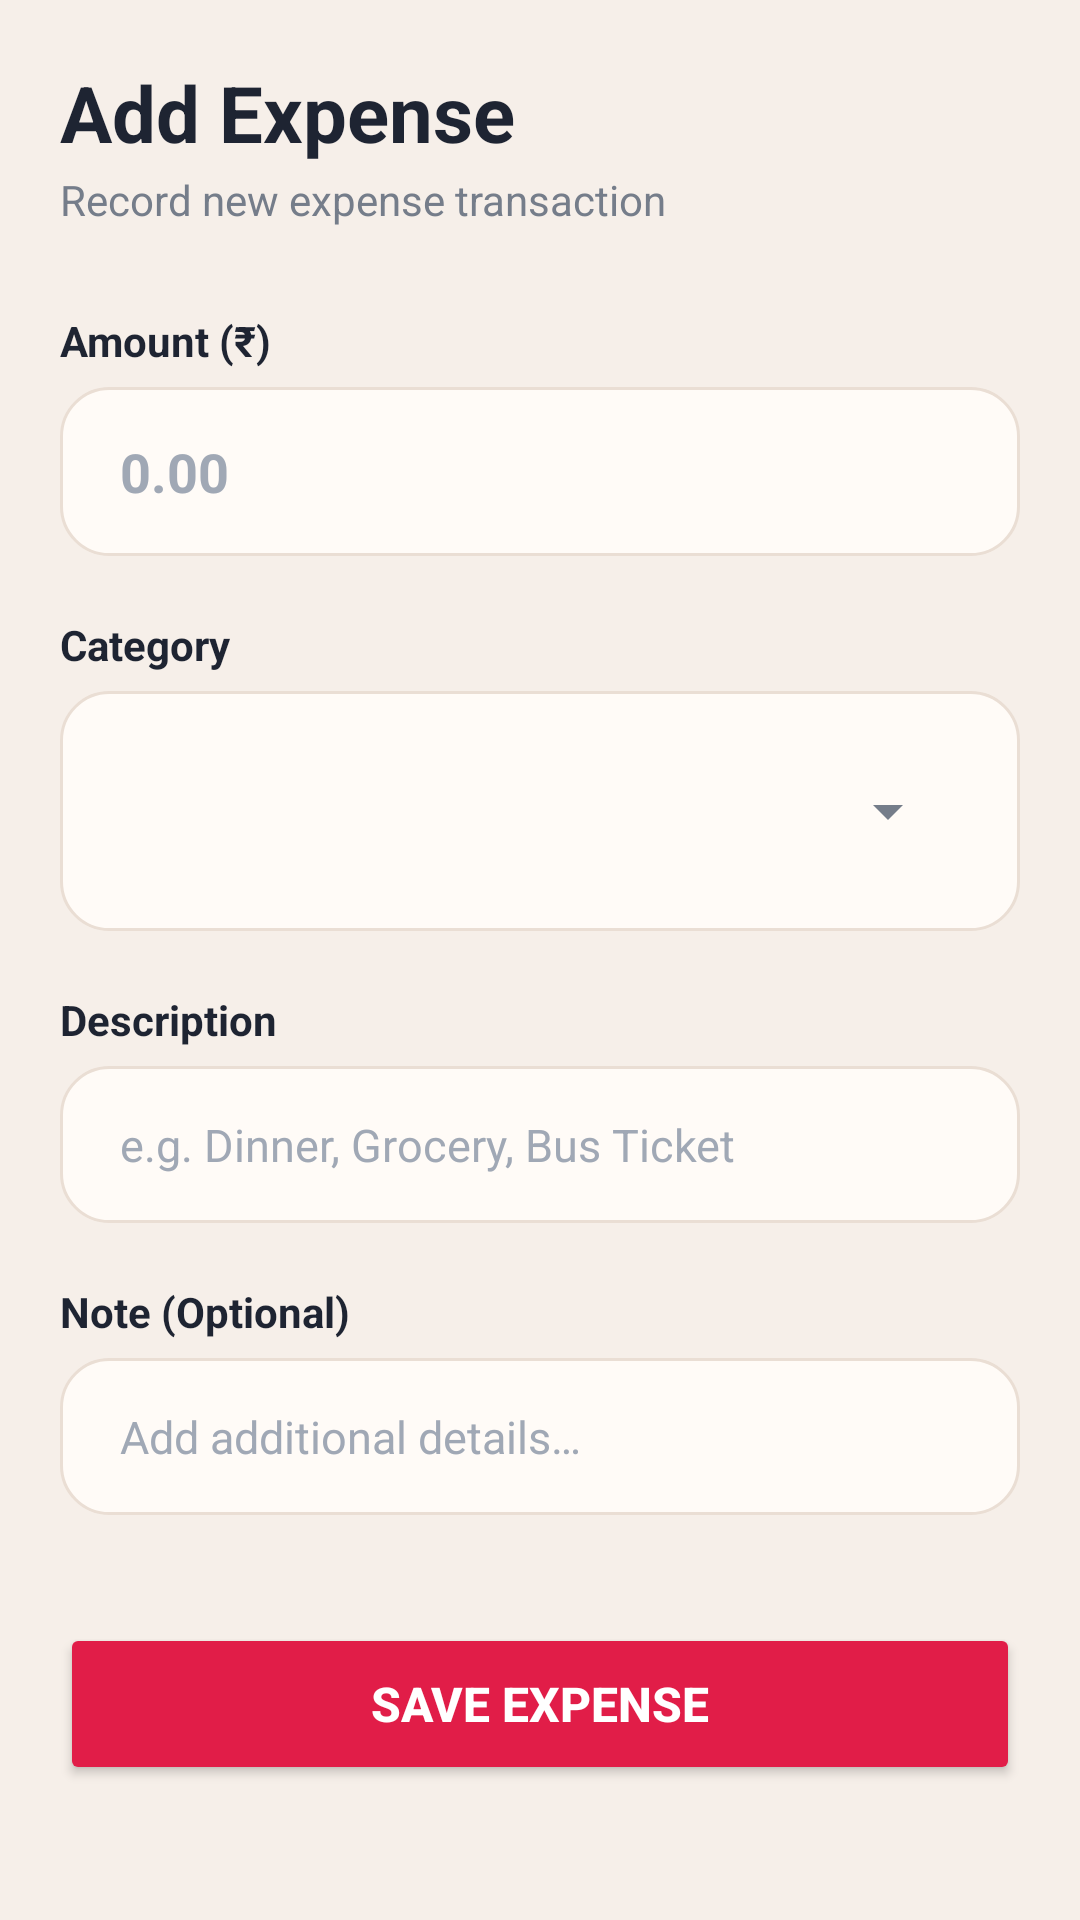

Android layout source for this screen:
<!-- AndroidManifest.xml: application theme Theme.ExpenseTracker -->
<!-- res/layout/activity_add_expense.xml -->
<?xml version="1.0" encoding="utf-8"?>
<ScrollView
    xmlns:android="http://schemas.android.com/apk/res/android"
    android:id="@+id/main"
    android:layout_width="match_parent"
    android:layout_height="match_parent"
    android:fillViewport="true"
    android:background="@color/bg_main">

    <LinearLayout
        android:layout_width="match_parent"
        android:layout_height="wrap_content"
        android:orientation="vertical"
        android:padding="20dp">

        

        <TextView
            android:layout_width="wrap_content"
            android:layout_height="wrap_content"
            android:text="@string/title_add_expense"
            android:textSize="26sp"
            android:textStyle="bold"
            android:textColor="@color/text_primary" />

        <TextView
            android:layout_width="wrap_content"
            android:layout_height="wrap_content"
            android:layout_marginTop="2dp"
            android:text="@string/subtitle_add_expense"
            android:textSize="14sp"
            android:textColor="@color/text_secondary" />

        

        <TextView
            android:layout_width="wrap_content"
            android:layout_height="wrap_content"
            android:layout_marginTop="28dp"
            android:text="@string/label_amount"
            android:textSize="14sp"
            android:textStyle="bold"
            android:textColor="@color/text_primary" />

        <EditText
            android:id="@+id/etExpenseAmount"
            android:layout_width="match_parent"
            android:layout_height="wrap_content"
            android:layout_marginTop="6dp"
            android:background="@drawable/bg_input_field"
            android:hint="@string/hint_enter_amount"
            android:textColor="@color/text_primary"
            android:textColorHint="@color/text_muted"
            android:textSize="18sp"
            android:textStyle="bold"
            android:importantForAutofill="no"
            android:inputType="numberDecimal" />

        

        <TextView
            android:layout_width="wrap_content"
            android:layout_height="wrap_content"
            android:layout_marginTop="20dp"
            android:text="@string/label_category"
            android:textSize="14sp"
            android:textStyle="bold"
            android:textColor="@color/text_primary" />

        <LinearLayout
            android:layout_width="match_parent"
            android:layout_height="wrap_content"
            android:layout_marginTop="6dp"
            android:background="@drawable/bg_input_field"
            android:orientation="vertical">

            <Spinner
                android:id="@+id/spExpenseCategory"
                android:layout_width="match_parent"
                android:layout_height="wrap_content"
                android:minHeight="48dp" />

        </LinearLayout>

        

        <TextView
            android:layout_width="wrap_content"
            android:layout_height="wrap_content"
            android:layout_marginTop="20dp"
            android:text="@string/label_description"
            android:textSize="14sp"
            android:textStyle="bold"
            android:textColor="@color/text_primary" />

        <EditText
            android:id="@+id/etExpenseDescription"
            android:layout_width="match_parent"
            android:layout_height="wrap_content"
            android:layout_marginTop="6dp"
            android:background="@drawable/bg_input_field"
            android:hint="@string/hint_expense_description"
            android:textColor="@color/text_primary"
            android:textColorHint="@color/text_muted"
            android:textSize="15sp"
            android:importantForAutofill="no"
            android:inputType="textCapSentences" />

        

        <TextView
            android:layout_width="wrap_content"
            android:layout_height="wrap_content"
            android:layout_marginTop="20dp"
            android:text="@string/label_note"
            android:textSize="14sp"
            android:textStyle="bold"
            android:textColor="@color/text_primary" />

        <EditText
            android:id="@+id/etExpenseNote"
            android:layout_width="match_parent"
            android:layout_height="wrap_content"
            android:layout_marginTop="6dp"
            android:background="@drawable/bg_input_field"
            android:hint="@string/hint_note_optional"
            android:textColor="@color/text_primary"
            android:textColorHint="@color/text_muted"
            android:textSize="15sp"
            android:importantForAutofill="no"
            android:inputType="textCapSentences" />

        

        <Button
            android:id="@+id/btnSaveExpense"
            android:layout_width="match_parent"
            android:layout_height="54dp"
            android:layout_marginTop="36dp"
            android:backgroundTint="@color/expense_red"
            android:text="@string/save_expense"
            android:textColor="#FFFFFF"
            android:textSize="16sp"
            android:textStyle="bold" />

    </LinearLayout>

</ScrollView>
<!-- resources referenced by this layout -->
<resources>
  <color name="bg_main">#F6EFE9</color>
  <color name="expense_red">#E11D48</color>
  <color name="text_muted">#A0A8B5</color>
  <color name="text_primary">#1E2432</color>
  <color name="text_secondary">#757D8A</color>
  <!-- drawable bg_input_field (drawable) -->
  <?xml version="1.0" encoding="utf-8"?>
  
  <shape xmlns:android="http://schemas.android.com/apk/res/android"
      android:shape="rectangle">
  
      <solid android:color="@color/bg_card" />
  
      <stroke
          android:width="1dp"
          android:color="@color/card_border" />
  
      <corners android:radius="16dp" />
  
      <padding
          android:bottom="16dp"
          android:left="20dp"
          android:right="20dp"
          android:top="16dp" />
  
  </shape>
  <string name="hint_enter_amount">0.00</string>
  <string name="hint_expense_description">e.g. Dinner, Grocery, Bus Ticket</string>
  <string name="hint_note_optional">Add additional details…</string>
  <string name="label_amount">Amount (₹)</string>
  <string name="label_category">Category</string>
  <string name="label_description">Description</string>
  <string name="label_note">Note (Optional)</string>
  <string name="save_expense">Save Expense</string>
  <string name="subtitle_add_expense">Record new expense transaction</string>
  <string name="title_add_expense">Add Expense</string>
  <style name="Theme.ExpenseTracker" parent="Base.Theme.ExpenseTracker" />
  <color name="bg_card">#FFFBF7</color>
  <color name="card_border">#EADED4</color>
  <style name="Base.Theme.ExpenseTracker" parent="Theme.Material3.DayNight.NoActionBar">
          <item name="android:windowBackground">@color/bg_main</item>
          <item name="android:textColorPrimary">@color/text_primary</item>
          <item name="android:textColorSecondary">@color/text_secondary</item>
          <item name="colorSurface">@color/bg_card</item>
          <item name="colorOnSurface">@color/text_primary</item>
      </style>
</resources>
